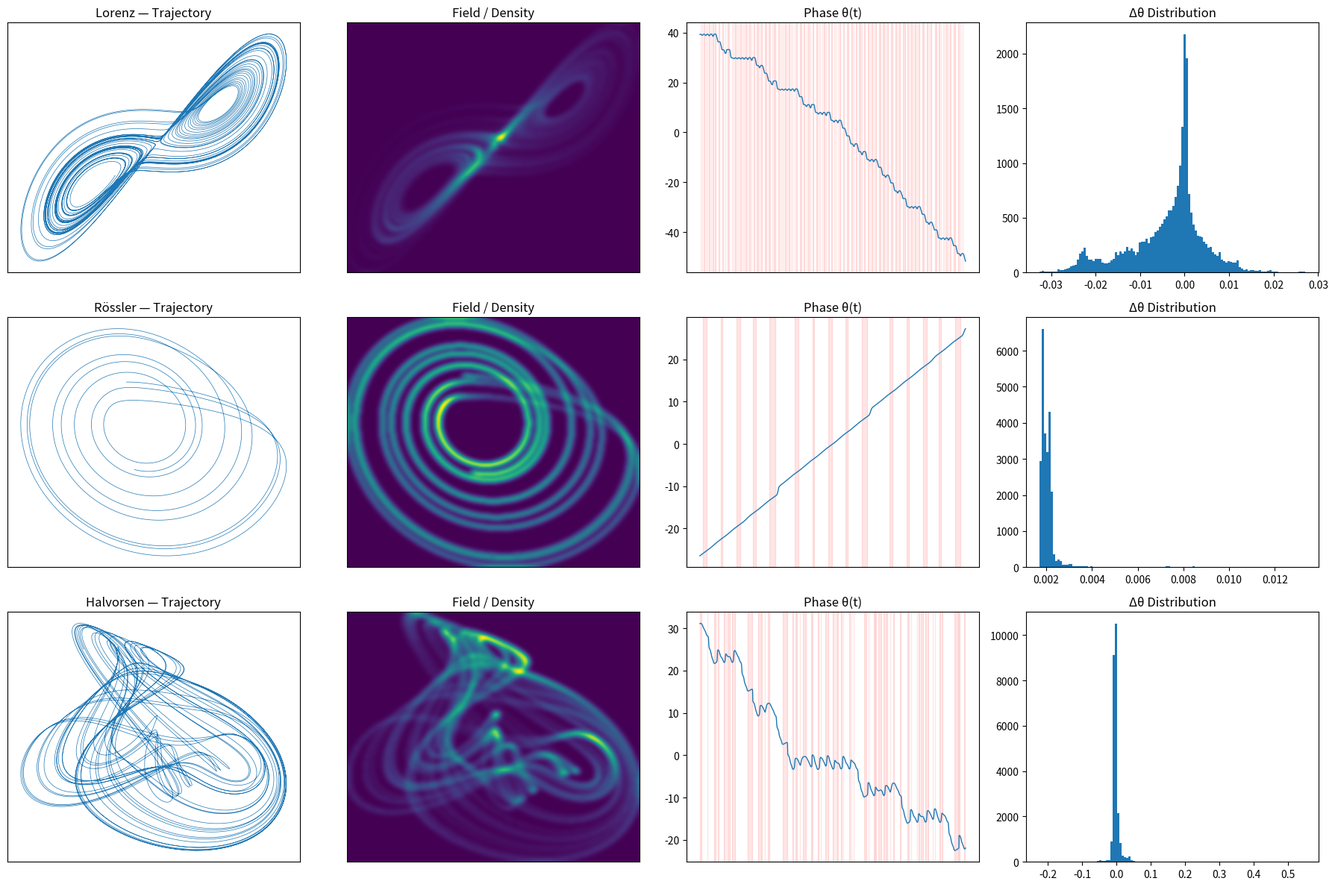

Recreate this plot in Python.
import numpy as np
import matplotlib.pyplot as plt
from scipy.ndimage import gaussian_filter
import os

# ============================================================
# CONFIG
# ============================================================

OUTPUT_PATH = "RESEARCH/FINDINGS/TRANSITION_PHASE_DYNAMICS/figures/master"
os.makedirs(OUTPUT_PATH, exist_ok=True)

T = 30000
DT = 0.002
TRANSIENT = 5000

# ============================================================
# SYSTEMS
# ============================================================

def lorenz():
    sigma, rho, beta = 10, 28, 8/3
    x = np.zeros((T, 3))
    x[0] = [1, 1, 1]

    for i in range(T-1):
        dx = sigma*(x[i,1]-x[i,0])
        dy = x[i,0]*(rho-x[i,2]) - x[i,1]
        dz = x[i,0]*x[i,1] - beta*x[i,2]

        step = DT*np.array([dx,dy,dz])
        x[i+1] = x[i] + step

    return x[TRANSIENT:]


def rossler():
    a, b, c = 0.2, 0.2, 5.7
    x = np.zeros((T, 3))
    x[0] = [1, 1, 1]

    for i in range(T-1):
        dx = -x[i,1] - x[i,2]
        dy = x[i,0] + a*x[i,1]
        dz = b + x[i,2]*(x[i,0] - c)

        step = DT*np.array([dx,dy,dz])
        x[i+1] = x[i] + step

    return x[TRANSIENT:]


def halvorsen():
    a = 1.4
    x = np.zeros((T, 3))
    
    # 🔥 stabilerer Startwert
    x[0] = [0.5, 0.1, 0.1]

    for i in range(T-1):
        dx = -a*x[i,0] - 4*x[i,1] - 4*x[i,2] - x[i,1]**2
        dy = -a*x[i,1] - 4*x[i,2] - 4*x[i,0] - x[i,2]**2
        dz = -a*x[i,2] - 4*x[i,0] - 4*x[i,1] - x[i,0]**2

        step = DT*np.array([dx,dy,dz])

        # 🔥 adaptive Stabilisierung (statt clipping)
        norm = np.linalg.norm(step)
        if norm > 10:
            step = step / norm * 10

        if np.any(np.isnan(step)) or np.any(np.isinf(step)):
            x[i+1] = x[i]
        else:
            x[i+1] = x[i] + step

    return x[TRANSIENT:]


# ============================================================
# PHASE + ANALYSIS
# ============================================================

def compute_phase(x):
    theta = np.arctan2(x[:,1], x[:,0])
    theta_unwrapped = np.unwrap(theta)
    dtheta = np.diff(theta_unwrapped)
    return theta_unwrapped, dtheta


def density_field(x, bins=200):
    H, _, _ = np.histogram2d(x[:,0], x[:,1], bins=bins)
    H = gaussian_filter(H, sigma=2)
    return H


# ============================================================
# PLOT FUNCTION
# ============================================================

def plot_system(ax_row, x, name):

    # ---- trajectory
    ax = ax_row[0]
    ax.plot(x[:,0], x[:,1], lw=0.5)
    ax.set_title(f"{name} — Trajectory")
    ax.set_xticks([]); ax.set_yticks([])

    # ---- density
    ax = ax_row[1]
    H = density_field(x)
    ax.imshow(H.T, origin='lower', aspect='auto')
    ax.set_title("Field / Density")
    ax.set_xticks([]); ax.set_yticks([])

    # ---- phase
    theta, dtheta = compute_phase(x)

    # 🔥 zentrieren (wichtiger Fix!)
    theta_centered = theta - np.mean(theta)

    ax = ax_row[2]
    ax.plot(theta_centered, lw=1)
    ax.set_title("Phase θ(t)")
    ax.set_xticks([])

    # 🔥 bessere Plateau Detection
    grad = np.abs(np.gradient(theta_centered))
    threshold = np.percentile(grad, 20)
    mask = grad < threshold

    start = None
    for i, val in enumerate(mask):
        if val and start is None:
            start = i
        elif not val and start is not None:
            ax.axvspan(start, i, color='red', alpha=0.1)
            start = None

    # ---- distribution
    ax = ax_row[3]
    ax.hist(dtheta, bins=120)
    ax.set_title("Δθ Distribution")


# ============================================================
# MAIN
# ============================================================

fig, axes = plt.subplots(3, 4, figsize=(18, 12))

systems = [
    ("Lorenz", lorenz()),
    ("Rössler", rossler()),
    ("Halvorsen", halvorsen())
]

for i, (name, data) in enumerate(systems):
    plot_system(axes[i], data, name)

plt.tight_layout()
plt.savefig(f"{OUTPUT_PATH}/phase_field_master_visual.png", dpi=200)

print(f"[OK] saved → {OUTPUT_PATH}/phase_field_master_visual.png")
